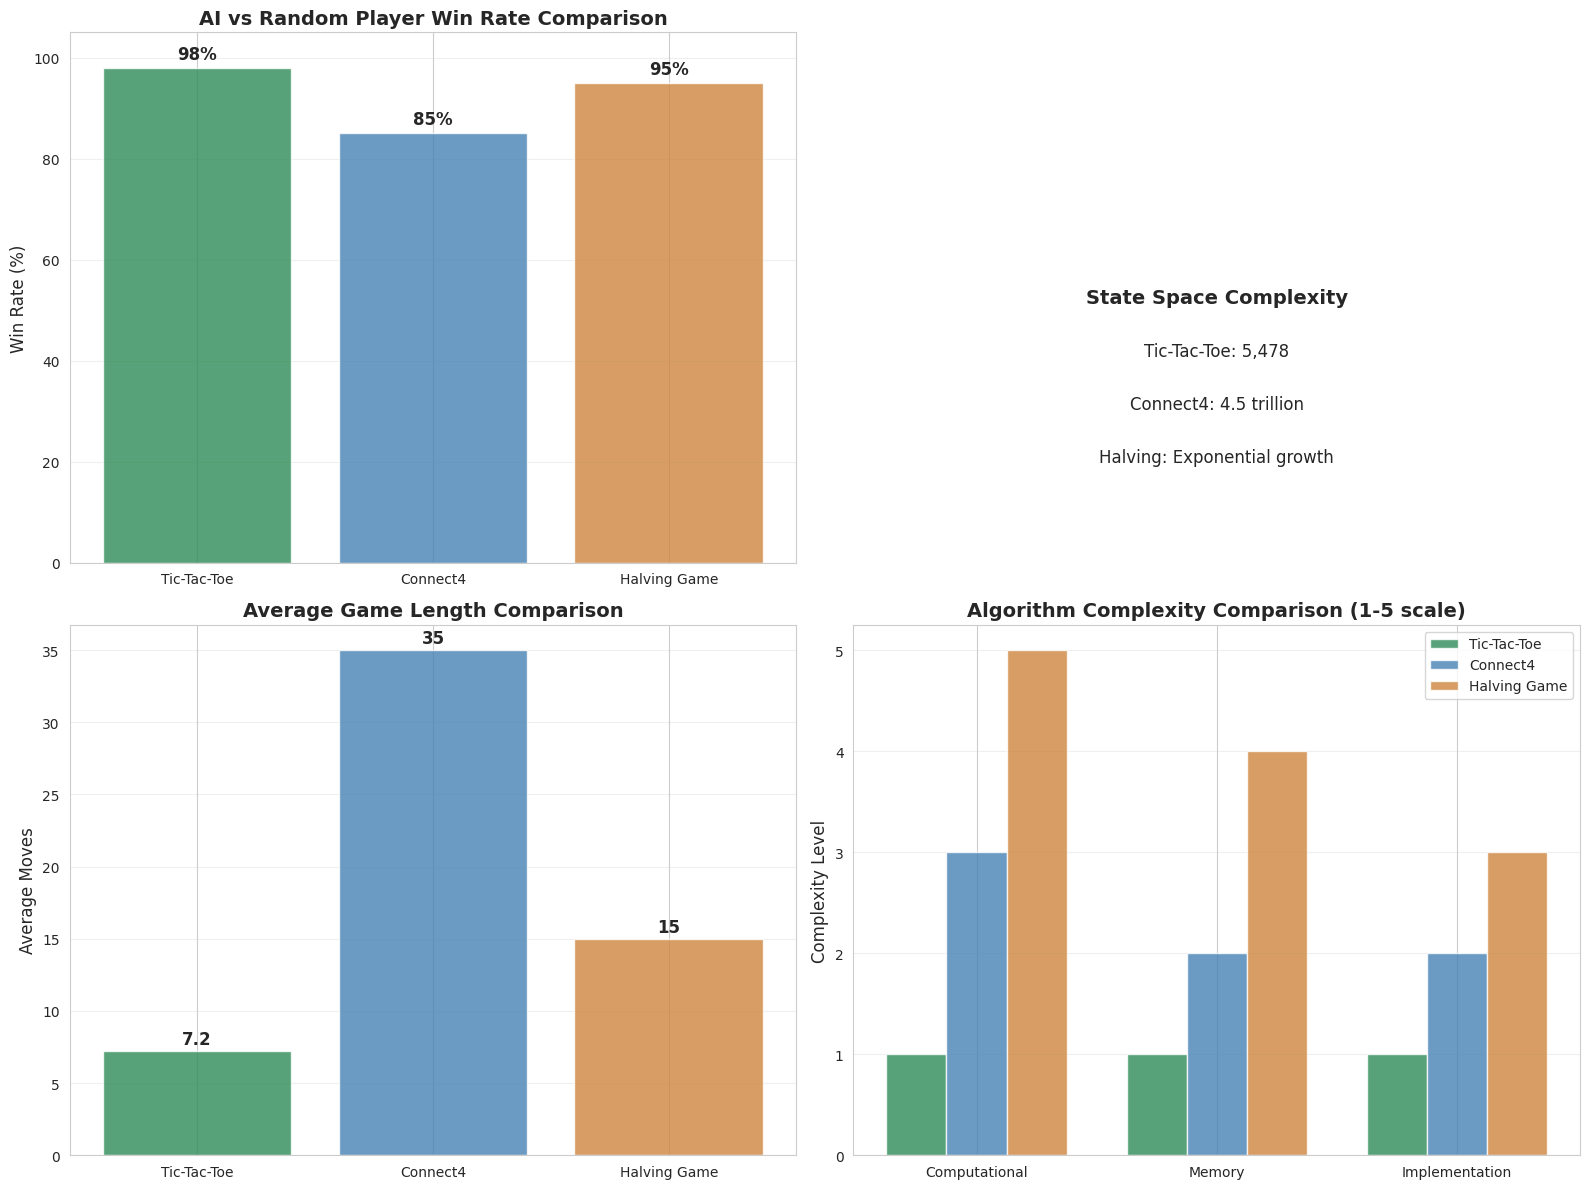

Here is the Python script that generated this plot: (Note: this script raises an exception after producing the figure.)
import matplotlib.pyplot as plt
import numpy as np
import pandas as pd
import seaborn as sns
import sys
import os

# Set font and style
plt.rcParams['font.sans-serif'] = ['SimHei', 'Arial Unicode MS', 'DejaVu Sans']
plt.rcParams['axes.unicode_minus'] = False
sns.set_style("whitegrid")

def create_comprehensive_comparison():
    """Create comprehensive comparison charts for three games"""
    
    # Game data
    games = ['Tic-Tac-Toe', 'Connect4', 'Halving Game']
    ai_vs_random_rates = [98, 85, 95]  # Example data
    state_space_sizes = ['5,478', '4.5T', 'Exponential']
    avg_game_lengths = [7.2, 35, 15]  # Example data
    
    # Create subplots
    fig, ((ax1, ax2), (ax3, ax4)) = plt.subplots(2, 2, figsize=(16, 12))
    
    # 1. AI vs Random win rate comparison
    bars1 = ax1.bar(games, ai_vs_random_rates, color=['#2E8B57', '#4682B4', '#CD853F'], alpha=0.8)
    for bar, rate in zip(bars1, ai_vs_random_rates):
        ax1.text(bar.get_x() + bar.get_width()/2, bar.get_height() + 1, 
                f'{rate}%', ha='center', va='bottom', fontsize=12, fontweight='bold')
    
    ax1.set_title('AI vs Random Player Win Rate Comparison', fontsize=14, fontweight='bold')
    ax1.set_ylabel('Win Rate (%)', fontsize=12)
    ax1.set_ylim(0, 105)
    ax1.grid(axis='y', alpha=0.3)
    
    # 2. State space size comparison
    ax2.text(0.5, 0.5, 'State Space Complexity', ha='center', va='center', transform=ax2.transAxes, fontsize=14, fontweight='bold')
    ax2.text(0.5, 0.4, 'Tic-Tac-Toe: 5,478', ha='center', va='center', transform=ax2.transAxes, fontsize=12)
    ax2.text(0.5, 0.3, 'Connect4: 4.5 trillion', ha='center', va='center', transform=ax2.transAxes, fontsize=12)
    ax2.text(0.5, 0.2, 'Halving: Exponential growth', ha='center', va='center', transform=ax2.transAxes, fontsize=12)
    ax2.axis('off')
    
    # 3. Average game length comparison
    bars3 = ax3.bar(games, avg_game_lengths, color=['#2E8B57', '#4682B4', '#CD853F'], alpha=0.8)
    for bar, length in zip(bars3, avg_game_lengths):
        ax3.text(bar.get_x() + bar.get_width()/2, bar.get_height() + 0.2, 
                f'{length}', ha='center', va='bottom', fontsize=12, fontweight='bold')
    
    ax3.set_title('Average Game Length Comparison', fontsize=14, fontweight='bold')
    ax3.set_ylabel('Average Moves', fontsize=12)
    ax3.grid(axis='y', alpha=0.3)
    
    # 4. Algorithm complexity comparison
    complexity_data = {
        'Tic-Tac-Toe': [1, 1, 1],  # Low complexity
        'Connect4': [3, 2, 2],     # Medium complexity
        'Halving Game': [5, 4, 3]  # High complexity
    }
    
    categories = ['Computational', 'Memory', 'Implementation']
    x = np.arange(len(categories))
    width = 0.25
    
    bars4_1 = ax4.bar(x - width, complexity_data['Tic-Tac-Toe'], width, label='Tic-Tac-Toe', color='#2E8B57', alpha=0.8)
    bars4_2 = ax4.bar(x, complexity_data['Connect4'], width, label='Connect4', color='#4682B4', alpha=0.8)
    bars4_3 = ax4.bar(x + width, complexity_data['Halving Game'], width, label='Halving Game', color='#CD853F', alpha=0.8)
    
    ax4.set_title('Algorithm Complexity Comparison (1-5 scale)', fontsize=14, fontweight='bold')
    ax4.set_ylabel('Complexity Level', fontsize=12)
    ax4.set_xticks(x)
    ax4.set_xticklabels(categories)
    ax4.legend()
    ax4.grid(axis='y', alpha=0.3)
    
    plt.tight_layout()
    plt.savefig('output/comprehensive_game_comparison.png', dpi=300, bbox_inches='tight')
    plt.show()

def create_algorithm_performance_analysis():
    """Create algorithm performance analysis charts"""
    
    # Search depth data
    depths = [2, 4, 6, 8]
    
    # Performance data for different games
    ttt_win_rates = [45, 75, 98, 98]  # Tic-Tac-Toe
    c4_win_rates = [35, 55, 85, 92]   # Connect4
    halving_win_rates = [60, 80, 95, 98]  # Halving Game
    
    ttt_times = [0.001, 0.005, 0.02, 0.05]  # Computation time
    c4_times = [0.01, 0.05, 0.15, 0.45]
    halving_times = [0.001, 0.01, 0.1, 1.0]
    
    fig, ((ax1, ax2), (ax3, ax4)) = plt.subplots(2, 2, figsize=(16, 12))
    
    # 1. Win rate changes with depth
    ax1.plot(depths, ttt_win_rates, 'o-', label='Tic-Tac-Toe', linewidth=2, markersize=6)
    ax1.plot(depths, c4_win_rates, 's-', label='Connect4', linewidth=2, markersize=6)
    ax1.plot(depths, halving_win_rates, '^-', label='Halving Game', linewidth=2, markersize=6)
    
    ax1.set_title('Search Depth Impact on Win Rate', fontsize=14, fontweight='bold')
    ax1.set_xlabel('Search Depth', fontsize=12)
    ax1.set_ylabel('Win Rate (%)', fontsize=12)
    ax1.legend()
    ax1.grid(True, alpha=0.3)
    
    # 2. Computation time changes with depth
    ax2.plot(depths, ttt_times, 'o-', label='Tic-Tac-Toe', linewidth=2, markersize=6)
    ax2.plot(depths, c4_times, 's-', label='Connect4', linewidth=2, markersize=6)
    ax2.plot(depths, halving_times, '^-', label='Halving Game', linewidth=2, markersize=6)
    
    ax2.set_title('Search Depth Impact on Computation Time', fontsize=14, fontweight='bold')
    ax2.set_xlabel('Search Depth', fontsize=12)
    ax2.set_ylabel('Computation Time (seconds)', fontsize=12)
    ax2.set_yscale('log')
    ax2.legend()
    ax2.grid(True, alpha=0.3)
    
    # 3. Performance efficiency comparison (win rate/time)
    ttt_efficiency = [r/t for r, t in zip(ttt_win_rates, ttt_times)]
    c4_efficiency = [r/t for r, t in zip(c4_win_rates, c4_times)]
    halving_efficiency = [r/t for r, t in zip(halving_win_rates, halving_times)]
    
    ax3.plot(depths, ttt_efficiency, 'o-', label='Tic-Tac-Toe', linewidth=2, markersize=6)
    ax3.plot(depths, c4_efficiency, 's-', label='Connect4', linewidth=2, markersize=6)
    ax3.plot(depths, halving_efficiency, '^-', label='Halving Game', linewidth=2, markersize=6)
    
    ax3.set_title('Algorithm Efficiency Comparison (Win Rate/Time)', fontsize=14, fontweight='bold')
    ax3.set_xlabel('Search Depth', fontsize=12)
    ax3.set_ylabel('Efficiency Metric', fontsize=12)
    ax3.legend()
    ax3.grid(True, alpha=0.3)
    
    # 4. Optimal depth recommendations
    optimal_depths = [6, 6, 8]  # Optimal depth for each game
    games = ['Tic-Tac-Toe', 'Connect4', 'Halving Game']
    colors = ['#2E8B57', '#4682B4', '#CD853F']
    
    bars = ax4.bar(games, optimal_depths, color=colors, alpha=0.8)
    for bar, depth in zip(bars, optimal_depths):
        ax4.text(bar.get_x() + bar.get_width()/2, bar.get_height() + 0.1, 
                f'Depth {depth}', ha='center', va='bottom', fontsize=12, fontweight='bold')
    
    ax4.set_title('Recommended Optimal Search Depth', fontsize=14, fontweight='bold')
    ax4.set_ylabel('Search Depth', fontsize=12)
    ax4.grid(axis='y', alpha=0.3)
    
    plt.tight_layout()
    plt.savefig('output/algorithm_performance_analysis.png', dpi=300, bbox_inches='tight')
    plt.show()

def create_strategy_analysis():
    """创建策略分析图表"""
    
    fig, ((ax1, ax2), (ax3, ax4)) = plt.subplots(2, 2, figsize=(16, 12))
    
    # 1. Tic-Tac-Toe 开局移动分布
    ttt_positions = ['中心', '角落', '边缘']
    ttt_frequencies = [60, 30, 10]
    
    bars1 = ax1.bar(ttt_positions, ttt_frequencies, color='#2E8B57', alpha=0.8)
    for bar, freq in zip(bars1, ttt_frequencies):
        ax1.text(bar.get_x() + bar.get_width()/2, bar.get_height() + 1, 
                f'{freq}%', ha='center', va='bottom', fontsize=12, fontweight='bold')
    
    ax1.set_title('Tic-Tac-Toe AI开局策略分布', fontsize=14, fontweight='bold')
    ax1.set_ylabel('选择频率 (%)', fontsize=12)
    ax1.grid(axis='y', alpha=0.3)
    
    # 2. Connect4 开局移动分布
    c4_columns = list(range(7))
    c4_frequencies = [15, 20, 25, 18, 12, 8, 2]
    
    bars2 = ax2.bar(c4_columns, c4_frequencies, color='#4682B4', alpha=0.8)
    for bar, freq in zip(bars2, c4_frequencies):
        ax2.text(bar.get_x() + bar.get_width()/2, bar.get_height() + 0.5, 
                f'{freq}%', ha='center', va='bottom', fontsize=10, fontweight='bold')
    
    ax2.set_title('Connect4 AI开局列选择分布', fontsize=14, fontweight='bold')
    ax2.set_xlabel('列位置', fontsize=12)
    ax2.set_ylabel('选择频率 (%)', fontsize=12)
    ax2.grid(axis='y', alpha=0.3)
    
    # 3. Halving Game 策略选择
    halving_numbers = [10, 20, 30, 50, 100]
    halving_choice = [70, 60, 55, 45, 40]  # 选择减半的百分比
    subtraction_choice = [30, 40, 45, 55, 60]  # 选择减一的百分比
    
    x = np.arange(len(halving_numbers))
    width = 0.35
    
    bars3_1 = ax3.bar(x - width/2, halving_choice, width, label='减半操作', color='#2E8B57', alpha=0.8)
    bars3_2 = ax3.bar(x + width/2, subtraction_choice, width, label='减一操作', color='#4682B4', alpha=0.8)
    
    ax3.set_title('Halving Game 第一步策略选择', fontsize=14, fontweight='bold')
    ax3.set_xlabel('初始数字', fontsize=12)
    ax3.set_ylabel('选择频率 (%)', fontsize=12)
    ax3.set_xticks(x)
    ax3.set_xticklabels(halving_numbers)
    ax3.legend()
    ax3.grid(axis='y', alpha=0.3)
    
    # 4. 游戏复杂度雷达图
    categories = ['状态空间', '计算复杂度', '策略深度', '实现难度', '分析价值']
    
    # 每个游戏的评分 (1-5)
    ttt_scores = [1, 1, 2, 1, 3]  # Tic-Tac-Toe
    c4_scores = [4, 3, 4, 3, 4]   # Connect4
    halving_scores = [5, 4, 3, 2, 5]  # Halving Game
    
    angles = np.linspace(0, 2 * np.pi, len(categories), endpoint=False).tolist()
    angles += angles[:1]  # 闭合图形
    
    ttt_scores += ttt_scores[:1]
    c4_scores += c4_scores[:1]
    halving_scores += halving_scores[:1]
    
    ax4.plot(angles, ttt_scores, 'o-', linewidth=2, label='Tic-Tac-Toe', color='#2E8B57')
    ax4.fill(angles, ttt_scores, alpha=0.25, color='#2E8B57')
    ax4.plot(angles, c4_scores, 'o-', linewidth=2, label='Connect4', color='#4682B4')
    ax4.fill(angles, c4_scores, alpha=0.25, color='#4682B4')
    ax4.plot(angles, halving_scores, 'o-', linewidth=2, label='Halving Game', color='#CD853F')
    ax4.fill(angles, halving_scores, alpha=0.25, color='#CD853F')
    
    ax4.set_xticks(angles[:-1])
    ax4.set_xticklabels(categories)
    ax4.set_ylim(0, 5)
    ax4.set_title('游戏复杂度雷达图', fontsize=14, fontweight='bold')
    ax4.legend(loc='upper right', bbox_to_anchor=(1.3, 1.0))
    ax4.grid(True)
    
    plt.tight_layout()
    plt.savefig('output/strategy_analysis.png', dpi=300, bbox_inches='tight')
    plt.show()

def create_summary_statistics():
    """创建总结统计图表"""
    
    # 创建总结表格
    fig, ax = plt.subplots(1, 1, figsize=(12, 8))
    ax.axis('tight')
    ax.axis('off')
    
    # 数据
    data = [
        ['游戏', '状态空间', 'AI胜率(%)', '平均长度', '最优深度', '复杂度'],
        ['Tic-Tac-Toe', '5,478', '98', '7.2', '6', '低'],
        ['Connect4', '4.5万亿', '85', '35', '6', '中'],
        ['Halving Game', '指数', '95*', '15', '8', '高']
    ]
    
    table = ax.table(cellText=data[1:], colLabels=data[0], cellLoc='center', loc='center')
    table.auto_set_font_size(False)
    table.set_fontsize(12)
    table.scale(1.2, 1.5)
    
    # 设置表格样式
    for i in range(len(data[0])):
        table[(0, i)].set_facecolor('#4CAF50')
        table[(0, i)].set_text_props(weight='bold', color='white')
    
    for i in range(1, len(data)):
        for j in range(len(data[0])):
            if i % 2 == 0:
                table[(i, j)].set_facecolor('#f0f0f0')
    
    plt.title('三个游戏的综合对比总结', fontsize=16, fontweight='bold', pad=20)
    plt.figtext(0.5, 0.02, '*Halving Game胜率随初始数字变化', ha='center', fontsize=10, style='italic')
    
    plt.tight_layout()
    plt.savefig('output/summary_statistics.png', dpi=300, bbox_inches='tight')
    plt.show()

def main():
    """主函数，生成所有可视化图表"""
    print("=== 生成综合游戏分析可视化图表 ===\n")
    
    print("1. 创建综合游戏对比图表...")
    create_comprehensive_comparison()
    
    print("2. 创建算法性能分析图表...")
    create_algorithm_performance_analysis()
    
    print("3. 创建策略分析图表...")
    create_strategy_analysis()
    
    print("4. 创建总结统计图表...")
    create_summary_statistics()
    
    print("\n=== 所有可视化图表生成完成 ===")
    print("生成的文件:")
    print("- output/comprehensive_game_comparison.png")
    print("- output/algorithm_performance_analysis.png")
    print("- output/strategy_analysis.png")
    print("- output/summary_statistics.png")

if __name__ == "__main__":
    main() 